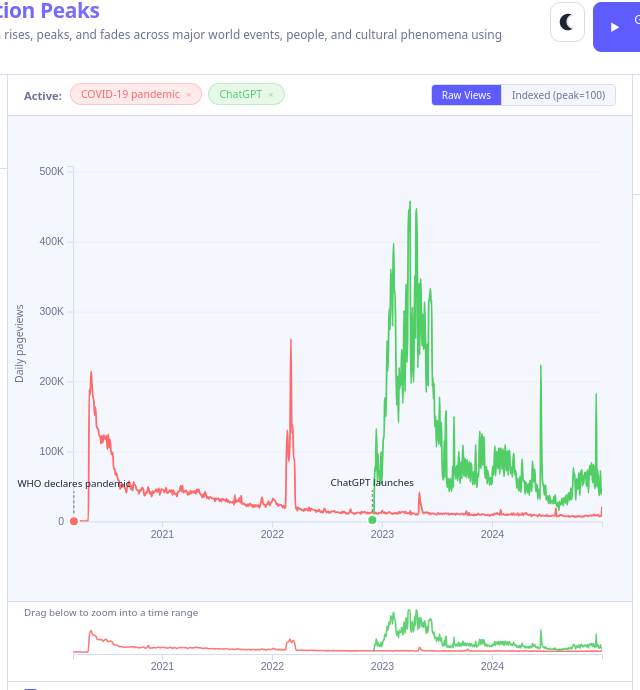
D3 v7 page, settled after 360 driven frames (6 s of simulated time); the page loaded 1 data file(s).


    function computeLayout() {
        var headerH = document.getElementById('app-header').offsetHeight;
        var footerH = document.getElementById('app-footer').offsetHeight;
        var mainH = window.innerHeight - headerH - footerH;
        if (mainH < 400) mainH = 400;
        document.getElementById('app-main').style.height = mainH + 'px';

    }
    computeLayout();
    window.addEventListener('resize', computeLayout);
    
// ── js/annotations.js
// Author annotations for major spikes — curated narrative callouts
const ANNOTATIONS = [
    {
        date: "20200315",
        article: "COVID-19_pandemic",
        title: "WHO declares pandemic",
        text: "The World Health Organization declared COVID-19 a global pandemic on March 11, 2020. Wikipedia pageviews surged to millions per day as people sought information.",
        insight: "Pattern to notice: The spike is extraordinarily tall and steep, but attention remains elevated for weeks — a signature of an ongoing crisis where people keep returning for updates, unlike one-off news events that decay within days.",
        compareTopic: "Barbie_(film)",
        compareLabel: "Compare: crisis spike (COVID) vs. entertainment long tail (Barbie)",
    },
    {
        date: "20211110",
        article: "Bitcoin",
        title: "Bitcoin tops $68K",
        text: "Bitcoin reached a new all-time high above $68,000 in November 2021, triggering a sharp spike in Wikipedia interest as crypto speculation intensified.",
        insight: "Pattern to notice: Bitcoin shows recurring spikes that align with price milestones — a 'serial spike' pattern. Each cycle reaches a sharp peak then drops quickly, reflecting speculative hype rather than sustained learning.",
    },
    {
        date: "20220224",
        article: "2022_Russian_invasion_of_Ukraine",
        title: "Russia invades Ukraine",
        text: "Russia launched a full-scale invasion of Ukraine on February 24, 2022. The article became one of Wikipedia's most-viewed pages overnight.",
        insight: "Pattern to notice: The invasion spike is among the sharpest in the dataset — nearly vertical on day one. Compare how the geopolitical crisis commands abrupt, concentrated attention versus the president whose attention builds gradually over a campaign season.",
        compareTopic: "Donald_Trump",
        compareLabel: "Compare: sudden war spike vs. slow political buildup (Trump 2024)",
    },
    {
        date: "20220908",
        article: "Queen_Elizabeth_II",
        title: "Queen Elizabeth II dies",
        text: "Queen Elizabeth II passed away on September 8, 2022, after 70 years on the throne. Her Wikipedia page received record-breaking traffic.",
        insight: "Pattern to notice: A single-day mega-spike followed by a rapid but multi-step decay — the mourning period creates a 'staircase' decline as each funeral event briefly re-elevates interest.",
    },
    {
        date: "20221120",
        article: "FIFA_World_Cup",
        title: "2022 World Cup kicks off",
        text: "The FIFA World Cup in Qatar began on November 20, 2022 — the first winter World Cup. Pageviews spiked during key matches.",
        insight: "Pattern to notice: Unlike a single spike, the World Cup creates a 'comb' pattern — a cluster of repeated spikes spread across the tournament, each peak aligning with knockout-round matches. Scheduled events produce predictable, periodic attention.",
        compareTopic: "Super_Bowl",
        compareLabel: "Compare: month-long tournament comb (World Cup) vs. single-day event spike (Super Bowl)",
    },
    {
        date: "20221130",
        article: "ChatGPT",
        title: "ChatGPT launches",
        text: "OpenAI released ChatGPT on November 30, 2022. The chatbot went viral, gaining a million users in 5 days and driving enormous curiosity.",
        insight: "Pattern to notice: ChatGPT's spike doesn't decay to near-zero — it settles at a permanently elevated baseline. This 'step change' pattern signals a topic that entered mainstream vocabulary and stayed, unlike viral moments that fade completely.",
        compareTopic: "Ever_Given",
        compareLabel: "Compare: permanent baseline shift (ChatGPT) vs. viral flash that vanishes (Ever Given)",
    },
    {
        date: "20231007",
        article: "Hamas",
        title: "Hamas attacks Israel",
        text: "On October 7, 2023, Hamas launched a large-scale attack on Israel, causing a massive surge in pageviews for related articles.",
        insight: "Pattern to notice: The spike is extremely sharp — a near-vertical jump from a low baseline. Crisis articles that were previously obscure can go from thousands to millions of views within hours, showing how conflict instantly reshapes public attention.",
    },
    {
        date: "20230721",
        article: "Oppenheimer_(film)",
        title: "Barbenheimer weekend",
        text: "Oppenheimer and Barbie opened on the same weekend (July 21, 2023), creating a cultural phenomenon dubbed 'Barbenheimer.'",
        insight: "Pattern to notice: Two films released on the same day create nearly synchronized spikes — a rare 'twin peak' event. Notice how both rise together, but Barbie sustains a longer tail, suggesting different audience engagement patterns even for simultaneous releases.",
        compareTopic: "Barbie_(film)",
        compareLabel: "Compare: Barbenheimer twins — same launch day, different decay shapes",
    },
    {
        date: "20230806",
        article: "Barbie_(film)",
        title: "Barbie passes $1B",
        text: "Barbie crossed the $1 billion box-office mark in early August 2023, turning sustained hype into a longer second wave of public attention.",
        insight: "Pattern to notice: Barbie's attention curve has a broad 'plateau' shape — a cultural phenomenon that sustains interest over weeks rather than a single spike. The $1B milestone creates a visible second bump, showing how milestones can re-ignite attention.",
    },
    {
        date: "20210323",
        article: "Ever_Given",
        title: "Suez Canal blocked",
        text: "The container ship Ever Given ran aground in the Suez Canal on March 23, 2021, blocking global trade for six days and captivating the world.",
        insight: "Pattern to notice: A textbook 'flash spike' — enormous peak that decays to almost zero within two weeks. The topic had virtually no baseline interest before or after, making it one of the purest examples of ephemeral viral attention in the dataset.",
        compareTopic: "ChatGPT",
        compareLabel: "Compare: flash spike that vanishes (Ever Given) vs. lasting baseline shift (ChatGPT)",
    },
    {
        date: "20210927",
        article: "Squid_Game",
        title: "Squid Game goes viral",
        text: "Netflix's Squid Game became a global phenomenon in late September 2021, becoming the platform's most-watched series ever.",
        insight: "Pattern to notice: Entertainment virality builds over days (not instantly like crisis events) as word-of-mouth spreads. The peak is broad and the decay is gradual — people binge at different times, stretching the attention window wider than a news event.",
        compareTopic: "2022_Russian_invasion_of_Ukraine",
        compareLabel: "Compare: slow entertainment build (Squid Game) vs. instant crisis spike (Ukraine invasion)",
    },
    {
        date: "20200601",
        article: "Black_Lives_Matter",
        title: "George Floyd protests",
        text: "Following the murder of George Floyd on May 25, 2020, Black Lives Matter protests erupted worldwide, driving massive Wikipedia traffic.",
        insight: "Pattern to notice: The spike has an unusually long 'shoulder' — attention stays elevated for weeks as protests continued worldwide. Social movements sustain attention longer than one-off events because new developments keep feeding the cycle.",
    },
    {
        date: "20230618",
        article: "Titan_submersible_implosion",
        title: "Titan sub disappears",
        text: "The Titan submersible lost contact on June 18, 2023, during a dive to the Titanic wreck. The five-day search captivated global attention.",
        insight: "Pattern to notice: The five-day search creates a 'suspense plateau' — attention stays high and flat while the outcome is unknown, then drops sharply once resolved. This is a distinct pattern from instant-resolution events.",
        compareTopic: "Queen_Elizabeth_II",
        compareLabel: "Compare: suspense plateau (Titan search) vs. instant resolution then mourning decay (Queen Elizabeth)",
    },
    {
        date: "20241105",
        article: "Donald_Trump",
        title: "Trump wins 2024 election",
        text: "Donald Trump won the 2024 presidential election on November 5, driving record Wikipedia pageviews for political articles.",
        insight: "Pattern to notice: Political figures have a high, volatile baseline — Trump's article never drops to near-zero. The election spike sits on top of an already-elevated floor, unlike entertainment or disaster topics that spike from near-zero.",
        compareTopic: "Titan_submersible_implosion",
        compareLabel: "Compare: high volatile baseline (Trump) vs. zero-to-spike flash (Titan sub)",
    },
    {
        date: "20240210",
        article: "Taylor_Swift",
        title: "Swift at the Super Bowl",
        text: "Taylor Swift's relationship with Travis Kelce brought unprecedented attention to the Super Bowl LVIII in February 2024.",
        insight: "Pattern to notice: Celebrity topics show a 'rolling hills' pattern — multiple moderate spikes tied to albums, tours, and media moments. No single spike dominates; instead, sustained cultural relevance creates a consistently elevated baseline.",
        compareTopic: "Travis_Kelce",
        compareLabel: "Compare: the Swift-Kelce effect — see how both timelines spike together at the Super Bowl",
    },
];

// ── js/chart.js
// Main chart module — multi-line time series with brush, annotations, tooltips

const THEME_COLORS = {
    "World Events": "#ff6b6b",
    "Science & Technology": "#51cf66",
    "Entertainment": "#ffd43b",
    "People": "#74c0fc",
    "Disasters & Crises": "#f783ac",
};

// Per-topic color palette (within each theme, same family with subtle variation)
const TOPIC_PALETTES = {
    "World Events": ["#ff6b6b", "#ff8787", "#fa5252", "#ff9f9f", "#f06565", "#e03131", "#ffb3b3", "#c92a2a", "#ff7b7b", "#b02525"],
    "Science & Technology": ["#51cf66", "#69db7c", "#40c057", "#8ce99a", "#37b24d", "#2f9e44", "#a9e34b", "#74d680", "#2b8a3e", "#b2f2bb"],
    "Entertainment": ["#ffd43b", "#ffe066", "#fab005", "#ffec99", "#f59f00", "#fcc419", "#fff3bf", "#e67700", "#ffd86b", "#d9480f"],
    "People": ["#74c0fc", "#a5d8ff", "#4dabf7", "#d0ebff", "#339af0", "#228be6", "#99d1ff", "#1c7ed6", "#bbdefb", "#1864ab"],
    "Disasters & Crises": ["#f783ac", "#faa2c1", "#e64980", "#fcc2d7", "#d6336c", "#f06595", "#ffdeeb", "#c2255c", "#ffb3c6", "#a61e4d"],
};

class AttentionChart {
    constructor(containerSelector, contextSelector) {
        this.container = d3.select(containerSelector);
        this.contextContainer = d3.select(contextSelector);
        this.activeTopics = [];
        this.topicColorMap = {};
        this.brushExtent = null;
        this.tooltipLocked = false;
        this.showAnnotations = true;
        this.onBrushChange = null;
        this.scaleMode = 'raw';
        this.parseDate = d3.timeParse("%Y%m%d");
        this.formatDateStr = d3.timeFormat("%Y%m%d");

        this.margin = { top: 50, right: 30, bottom: 30, left: 65 };
        this.ctxMargin = { top: 2, right: 30, bottom: 50, left: 65 };

        this._initChart();
        this._initContext();
        this._initTooltip();

        window.addEventListener("resize", () => this._resize());
    }

    _getDims(containerNode, margins) {
        const rect = containerNode.getBoundingClientRect();
        return {
            totalW: rect.width,
            totalH: rect.height,
            w: Math.max(100, rect.width - margins.left - margins.right),
            h: Math.max(50, rect.height - margins.top - margins.bottom),
        };
    }

    _initChart() {
        const dims = this._getDims(this.container.node(), this.margin);
        this.width = dims.w;
        this.height = dims.h;

        this.svg = this.container.append("svg")
            .attr("width", dims.totalW)
            .attr("height", dims.totalH);

        this.g = this.svg.append("g")
            .attr("transform", `translate(${this.margin.left},${this.margin.top})`);

        this.svg.append("defs").append("clipPath")
            .attr("id", "chart-clip")
            .append("rect")
            .attr("width", this.width)
            .attr("height", this.height);

        this.xScale = d3.scaleTime().range([0, this.width]);
        this.yScale = d3.scaleLinear().range([this.height, 0]);

        this.g.append("g").attr("class", "grid grid-y");

        this.xAxisG = this.g.append("g")
            .attr("class", "axis x-axis")
            .attr("transform", `translate(0,${this.height})`);

        this.yAxisG = this.g.append("g")
            .attr("class", "axis y-axis");

        this.yLabel = this.g.append("text")
            .attr("class", "axis-label")
            .attr("transform", "rotate(-90)")
            .attr("x", -this.height / 2)
            .attr("y", -50)
            .attr("text-anchor", "middle")
            .attr("fill", "var(--text-muted)")
            .attr("font-size", "0.75rem")
            .text("Daily pageviews");

        this.linesG = this.g.append("g")
            .attr("class", "lines-group")
            .attr("clip-path", "url(#chart-clip)");

        this.annotationsG = this.g.append("g")
            .attr("class", "annotations-group");

        this.crosshairG = this.g.append("g").attr("class", "crosshair").style("display", "none");
        this.crosshairG.append("line")
            .attr("class", "crosshair-line")
            .attr("y1", 0)
            .attr("y2", this.height);

        this.dotsG = this.g.append("g").attr("class", "hover-dots");

        this.overlay = this.g.append("rect")
            .attr("class", "overlay")
            .attr("width", this.width)
            .attr("height", this.height)
            .attr("fill", "none")
            .attr("pointer-events", "all")
            .style("cursor", "crosshair");

        this._setupMouseEvents();
    }

    _initContext() {
        const dims = this._getDims(this.contextContainer.node(), this.ctxMargin);
        this.ctxWidth = dims.w;
        this.ctxHeight = dims.h;

        this.ctxSvg = this.contextContainer.append("svg")
            .attr("width", dims.totalW)
            .attr("height", dims.totalH);

        this.ctxG = this.ctxSvg.append("g")
            .attr("transform", `translate(${this.ctxMargin.left},${this.ctxMargin.top})`);

        this.ctxXScale = d3.scaleTime().range([0, this.ctxWidth]);
        this.ctxYScale = d3.scaleLinear().range([this.ctxHeight, 0]);

        this.ctxXAxisG = this.ctxG.append("g")
            .attr("class", "axis x-axis")
            .attr("transform", `translate(0,${this.ctxHeight})`);

        this.ctxLinesG = this.ctxG.append("g").attr("class", "ctx-lines");

        this.brush = d3.brushX()
            .extent([[0, 0], [this.ctxWidth, this.ctxHeight]])
            .on("brush end", (event) => this._onBrush(event));

        this.brushG = this.ctxG.append("g")
            .attr("class", "brush")
            .call(this.brush);
    }

    _initTooltip() {
        this.tooltip = d3.select("#tooltip");
    }

    _setupMouseEvents() {
        const bisectDate = d3.bisector(d => d.date).left;
        const self = this;

        this.overlay
            .on("mousemove", function(event) {
                if (self.tooltipLocked) return;
                if (self.activeTopics.length === 0) return;

                const [mx] = d3.pointer(event, this);
                const xDate = self.xScale.invert(mx);

                self.crosshairG.style("display", null);
                self.crosshairG.select("line")
                    .attr("x1", mx).attr("x2", mx);

                self.dotsG.selectAll("*").remove();
                let tooltipData = [];

                self.activeTopics.forEach(topic => {
                    const parsed = topic._parsed;
                    if (!parsed || parsed.length === 0) return;
                    const i = bisectDate(parsed, xDate, 1);
                    const d0 = parsed[i - 1];
                    const d1 = parsed[i];
                    if (!d0 && !d1) return;
                    const d = !d0 ? d1 : !d1 ? d0 : (xDate - d0.date > d1.date - xDate ? d1 : d0);

                    const cx = self.xScale(d.date);
                    const yVal = self.scaleMode === 'indexed'
                        ? self._getIndexedValue(topic, d.views) : d.views;
                    const cy = self.yScale(yVal);

                    if (cx >= 0 && cx <= self.width && !isNaN(cy)) {
                        self.dotsG.append("circle")
                            .attr("cx", cx).attr("cy", cy).attr("r", 4)
                            .attr("fill", self.topicColorMap[topic.article])
                            .attr("stroke", "var(--dot-stroke)").attr("stroke-width", 1.5);
                        tooltipData.push({ topic, d });
                    }
                });

                if (tooltipData.length > 0) {
                    self._showTooltip(event, tooltipData);
                } else {
                    self._hideTooltip();
                }
            })
            .on("mouseleave", function() {
                if (self.tooltipLocked) return;
                self.crosshairG.style("display", "none");
                self.dotsG.selectAll("*").remove();
                self._hideTooltip();
            })
            .on("click", function(event) {
                if (self.tooltipLocked) {
                    self.tooltipLocked = false;
                    self.tooltip.classed("locked", false);
                    self._hideTooltip();
                    self.crosshairG.style("display", "none");
                    self.dotsG.selectAll("*").remove();
                } else {
                    self.tooltipLocked = true;
                    self.tooltip.classed("locked", true);
                }
            });
    }

    _showTooltip(event, data) {
        data.sort((a, b) => b.d.views - a.d.views);
        const firstDate = data[0].d;

        let html = `<div class="tooltip-date">${formatDate(firstDate.date)}</div>`;
        data.forEach(({ topic, d }) => {
            const color = this.topicColorMap[topic.article];
            const prev = this._getPrevDayViews(topic, d);
            const change = prev !== null ? d.views - prev : null;
            const changeStr = change !== null
                ? `<span style="color:var(${change >= 0 ? '--success' : '--danger'})">${change >= 0 ? '+' : ''}${formatNumber(change)}</span>`
                : '';

            const displayVal = this.scaleMode === 'indexed'
                ? this._getIndexedValue(topic, d.views).toFixed(1)
                : formatNumber(d.views);
            const displayUnit = this.scaleMode === 'indexed' ? '' : ' views';

            html += `
                <div style="margin-top:6px; border-left: 3px solid ${color}; padding-left: 8px;">
                    <div class="tooltip-title" style="color:${color}">${topic.name}</div>
                    <div class="tooltip-views">${displayVal}${displayUnit}</div>
                    ${changeStr ? `<div class="tooltip-change">vs prev day: ${changeStr}</div>` : ''}
                </div>`;
        });
        html += `<div class="tooltip-lock-hint">Click to ${this.tooltipLocked ? 'unlock' : 'lock'} tooltip</div>`;

        this.tooltip.html(html).classed("hidden", false);

        const tx = event.clientX + 16;
        const ty = event.clientY - 10;
        const tw = this.tooltip.node().offsetWidth;
        const th = this.tooltip.node().offsetHeight;
        const finalX = tx + tw > window.innerWidth ? event.clientX - tw - 16 : tx;
        const finalY = ty + th > window.innerHeight ? window.innerHeight - th - 8 : ty;

        this.tooltip.style("left", finalX + "px").style("top", finalY + "px");
    }

    _hideTooltip() {
        if (!this.tooltipLocked) {
            this.tooltip.classed("hidden", true);
        }
    }

    _getPrevDayViews(topic, d) {
        const parsed = topic._parsed;
        const idx = parsed.findIndex(p => p.date.getTime() === d.date.getTime());
        return idx > 0 ? parsed[idx - 1].views : null;
    }

    _onBrush(event) {
        if (!event.selection) {
            this.brushExtent = null;
        } else {
            this.brushExtent = event.selection.map(d => this.ctxXScale.invert(d));
        }
        this._updateMainDomain();
        this._renderMainChart();
        this._renderAnnotations();
        if (this.onBrushChange) {
            this.onBrushChange(this.brushExtent);
        }
    }

    setScaleMode(mode) {
        this.scaleMode = mode;
        this.yLabel.text(mode === 'indexed' ? 'Indexed (peak = 100)' : 'Daily pageviews');
        this._updateMainDomain();
        this.render();
        this._toggleIndexedHint(mode === 'indexed');
    }

    _toggleIndexedHint(show) {
        let hint = this.container.select('.indexed-hint');
        if (show) {
            if (hint.empty()) {
                hint = this.container.append('div')
                    .attr('class', 'indexed-hint');
                hint.html(
                    '<button class="indexed-hint-close">&times;</button>' +
                    '<strong>Indexed view</strong> normalizes each topic so its ' +
                    'all-time peak = 100. Lines with similar shapes won\'t look ' +
                    'different — the value is in comparing topics with very ' +
                    'different absolute scales on equal footing.'
                );
                hint.select('.indexed-hint-close').on('click', () => {
                    hint.classed('hidden', true);
                });
            }
            hint.classed('hidden', false);
        } else {
            if (!hint.empty()) {
                hint.classed('hidden', true);
            }
        }
    }

    _getTopicPeak(topic) {
        if (!topic._peakViews) {
            topic._peakViews = d3.max(topic._parsed, d => d.views) || 1;
        }
        return topic._peakViews;
    }

    _getIndexedValue(topic, views) {
        return (views / this._getTopicPeak(topic)) * 100;
    }

    _getPaddedYMax(maxValue) {
        if (!Number.isFinite(maxValue) || maxValue <= 0) {
            return 1;
        }
        const paddingRatio = 0.03;
        const padded = maxValue * (1 + paddingRatio);
        return padded > maxValue ? padded : maxValue + 1;
    }

    _getContextPaddedYMax(maxValue) {
        if (!Number.isFinite(maxValue) || maxValue <= 0) {
            return 1;
        }
        const paddingRatio = 0.12;
        const padded = maxValue * (1 + paddingRatio);
        return padded > maxValue ? padded : maxValue + 1;
    }

    _getContextYPosition(value) {
        const safeTopRatio = 0.12;
        const safeBottomRatio = 0.04;
        const safeTop = this.ctxHeight * safeTopRatio;
        const safeBottom = this.ctxHeight * (1 - safeBottomRatio);
        const domainMax = this.ctxYScale.domain()[1] || 1;
        const clampedValue = Math.max(0, Math.min(value, domainMax));
        const normalized = domainMax > 0 ? clampedValue / domainMax : 0;
        return safeBottom - normalized * (safeBottom - safeTop);
    }

    _getContextYMax() {
        const allViews = [];

        this.activeTopics.forEach(topic => {
            topic._parsed.forEach(d => {
                if (Number.isFinite(d.views)) {
                    allViews.push(d.views);
                }
            });
        });

        if (allViews.length === 0) {
            return 1;
        }

        allViews.sort((a, b) => a - b);
        const percentileValue = d3.quantileSorted(allViews, 0.985);
        const maxViews = allViews[allViews.length - 1];
        const domainMax = percentileValue && percentileValue > 0
            ? Math.min(maxViews, percentileValue * 1.15)
            : maxViews;

        return this._getContextPaddedYMax(domainMax);
    }

    _updateMainDomain() {
        if (this.activeTopics.length === 0) return;

        const extent = this.brushExtent || this.fullXExtent;
        if (!extent) return;
        this.xScale.domain(extent);

        if (this.scaleMode === 'indexed') {
            let maxIndexed = 0;
            this.activeTopics.forEach(topic => {
                const peak = this._getTopicPeak(topic);
                topic._parsed.forEach(d => {
                    if (d.date >= extent[0] && d.date <= extent[1]) {
                        maxIndexed = Math.max(maxIndexed, (d.views / peak) * 100);
                    }
                });
            });
            this.yScale.domain([0, this._getPaddedYMax(maxIndexed)]);
        } else {
            let maxViews = 0;
            this.activeTopics.forEach(topic => {
                topic._parsed.forEach(d => {
                    if (d.date >= extent[0] && d.date <= extent[1]) {
                        maxViews = Math.max(maxViews, d.views);
                    }
                });
            });
            this.yScale.domain([0, this._getPaddedYMax(maxViews)]);
        }
    }

    setTopicColor(article, color) {
        this.topicColorMap[article] = color;
    }

    getTopicColor(article) {
        return this.topicColorMap[article] || "#888";
    }

    addTopic(topicData) {
        if (!topicData._parsed) {
            topicData._parsed = topicData.timeseries
                .map(d => ({
                    date: this.parseDate(d.date),
                    views: d.views,
                }))
                .filter(d => d.date !== null);
            topicData._parsed.sort((a, b) => a.date - b.date);
        }

        if (this.activeTopics.find(t => t.article === topicData.article)) return;
        this.activeTopics.push(topicData);
        this._recomputeFullExtent();
        this._updateMainDomain();
        this.render();
    }

    removeTopic(article) {
        this.activeTopics = this.activeTopics.filter(t => t.article !== article);
        this._recomputeFullExtent();
        if (this.activeTopics.length > 0) {
            this._updateMainDomain();
        }
        this.render();
    }

    _recomputeFullExtent() {
        if (this.activeTopics.length === 0) {
            this.fullXExtent = null;
            return;
        }
        let minDate = null, maxDate = null;
        this.activeTopics.forEach(topic => {
            const parsed = topic._parsed;
            if (parsed.length > 0) {
                const first = parsed[0].date;
                const last = parsed[parsed.length - 1].date;
                if (!minDate || first < minDate) minDate = first;
                if (!maxDate || last > maxDate) maxDate = last;
            }
        });
        this.fullXExtent = [minDate, maxDate];
        this.ctxXScale.domain([minDate, maxDate]);
        this.ctxYScale.domain([0, this._getContextYMax()]);
    }

    resetBrush() {
        this.brushG.call(this.brush.move, null);
        this.brushExtent = null;
        this._updateMainDomain();
        this.render();
    }

    render() {
        this._renderMainChart();
        this._renderContextChart();
        this._renderAnnotations();
    }

    _renderMainChart() {
        if (this.activeTopics.length === 0) {
            this.linesG.selectAll(".line-path").remove();
            this.xAxisG.selectAll("*").remove();
            this.yAxisG.selectAll("*").remove();
            this.g.select(".grid-y").selectAll("*").remove();
            return;
        }

        const t = d3.transition().duration(500).ease(d3.easeCubicOut);

        this.xAxisG.transition(t).call(
            d3.axisBottom(this.xScale).ticks(this.width > 600 ? 10 : 5)
        );
        this.yAxisG.transition(t).call(
            d3.axisLeft(this.yScale)
                .ticks(6)
                .tickFormat(d => {
                    if (this.scaleMode === 'indexed') return d.toFixed(0);
                    if (d >= 1e6) return (d / 1e6).toFixed(1) + "M";
                    if (d >= 1e3) return (d / 1e3).toFixed(0) + "K";
                    return d;
                })
        );

        this.g.select(".grid-y")
            .transition(t)
            .call(
                d3.axisLeft(this.yScale)
                    .ticks(6)
                    .tickSize(-this.width)
                    .tickFormat("")
            );

        const isIndexed = this.scaleMode === 'indexed';
        const self = this;

        const line = d3.line()
            .defined(d => !isNaN(d.views))
            .x(d => this.xScale(d.date))
            .y(d => this.yScale(d._displayVal !== undefined ? d._displayVal : d.views))
            .curve(d3.curveMonotoneX);

        const getDrawData = (topic) => {
            const extent = this.brushExtent || this.fullXExtent;
            if (!extent) return [];
            let filtered = topic._parsed.filter(d => d.date >= extent[0] && d.date <= extent[1]);
            if (filtered.length > 600) {
                const step = Math.ceil(filtered.length / 600);
                filtered = filtered.filter((_, i) => i % step === 0);
            }
            if (isIndexed) {
                const peak = self._getTopicPeak(topic);
                return filtered.map(d => ({ ...d, _displayVal: (d.views / peak) * 100 }));
            }
            return filtered.map(d => ({ ...d, _displayVal: d.views }));
        };

        const paths = this.linesG.selectAll(".line-path")
            .data(this.activeTopics, d => d.article);

        paths.enter()
            .append("path")
            .attr("class", "line-path")
            .attr("stroke", d => this.topicColorMap[d.article])
            .attr("d", d => line(getDrawData(d)))
            .attr("stroke-opacity", 0)
            .transition(t)
            .attr("stroke-opacity", 1);

        paths.transition(t)
            .attr("stroke", d => this.topicColorMap[d.article])
            .attr("d", d => line(getDrawData(d)))
            .attr("stroke-opacity", 1);

        paths.exit()
            .transition(t)
            .attr("stroke-opacity", 0)
            .remove();
    }

    _renderContextChart() {
        if (this.activeTopics.length === 0) {
            this.ctxLinesG.selectAll(".ctx-line-path").remove();
            this.ctxXAxisG.selectAll("*").remove();
            return;
        }

        const line = d3.line()
            .defined(d => !isNaN(d.views))
            .x(d => this.ctxXScale(d.date))
            .y(d => this._getContextYPosition(d.views))
            .curve(d3.curveMonotoneX);

        const getCtxData = (topic) => {
            const parsed = topic._parsed;
            const step = Math.max(1, Math.ceil(parsed.length / 400));
            return parsed.filter((_, i) => i % step === 0);
        };

        this.ctxXAxisG.call(d3.axisBottom(this.ctxXScale).ticks(6));

        const paths = this.ctxLinesG.selectAll(".ctx-line-path")
            .data(this.activeTopics, d => d.article);

        paths.enter()
            .append("path")
            .attr("class", "ctx-line-path")
            .attr("fill", "none")
            .attr("stroke", d => this.topicColorMap[d.article])
            .attr("stroke-width", 1.6)
            .attr("stroke-opacity", 0.9)
            .attr("d", d => line(getCtxData(d)));

        paths.attr("stroke", d => this.topicColorMap[d.article])
            .attr("stroke-width", 1.6)
            .attr("stroke-opacity", 0.9)
            .attr("d", d => line(getCtxData(d)));

        paths.exit().remove();
    }

    _renderAnnotations() {
        if (!this.showAnnotations || this.activeTopics.length === 0) {
            this.annotationsG.selectAll("*").remove();
            return;
        }

        const activeArticles = new Set(this.activeTopics.map(t => t.article));
        const extent = this.brushExtent || this.fullXExtent;
        if (!extent) {
            this.annotationsG.selectAll("*").remove();
            return;
        }

        const visibleAnnotations = ANNOTATIONS.filter(a => {
            if (!activeArticles.has(a.article)) return false;
            const d = this.parseDate(a.date);
            return d && d >= extent[0] && d <= extent[1];
        });

        visibleAnnotations.forEach(a => {
            const topic = this.activeTopics.find(t => t.article === a.article);
            if (!topic) return;
            const d = this.parseDate(a.date);
            const bisect = d3.bisector(p => p.date).left;
            const i = bisect(topic._parsed, d, 1);
            const d0 = topic._parsed[i - 1];
            const d1 = topic._parsed[i];
            const nearest = !d0 ? d1 : !d1 ? d0 : (d - d0.date > d1.date - d ? d1 : d0);
            a._x = this.xScale(d);
            const rawViews = nearest ? nearest.views : 0;
            const yVal = (this.scaleMode === 'indexed' && topic)
                ? this._getIndexedValue(topic, rawViews) : rawViews;
            a._y = nearest ? this.yScale(yVal) : this.height / 2;
            a._views = rawViews;
            a._color = this.topicColorMap[a.article];
        });

        const t = d3.transition().duration(300);
        const self = this;

        const markers = this.annotationsG.selectAll(".annotation-marker")
            .data(visibleAnnotations, d => d.date + d.article);

        const enter = markers.enter()
            .append("g")
            .attr("class", "annotation-marker")
            .attr("transform", d => `translate(${d._x},${d._y})`)
            .style("opacity", 0);

        enter.append("circle")
            .attr("r", 5)
            .attr("fill", d => d._color)
            .attr("stroke", "var(--dot-stroke)")
            .attr("stroke-width", 2);

        enter.append("line")
            .attr("class", "annotation-line")
            .attr("x1", 0).attr("y1", -8)
            .attr("x2", 0).attr("y2", -30);

        enter.append("text")
            .attr("class", "annotation-label")
            .attr("x", 0).attr("y", -34)
            .attr("text-anchor", "middle")
            .text(d => d.title);

        enter.on("mouseenter", function(event, d) {
            if (self.tooltipLocked) return;
            const html = `
                <div class="tooltip-title" style="color:${d._color}">${d.title}</div>
                <div class="tooltip-date">${formatDate(self.parseDate(d.date))}</div>
                <div style="margin-top:6px;font-size:0.82rem;color:var(--text);">${d.text}</div>
                <div style="margin-top:4px;font-size:0.8rem;font-weight:700;">${formatNumber(d._views)} views</div>
            `;
            self.tooltip.html(html).classed("hidden", false);
            self.tooltip.style("left", (event.clientX + 16) + "px").style("top", (event.clientY - 10) + "px");
        })
        .on("mouseleave", function() {
            if (!self.tooltipLocked) self.tooltip.classed("hidden", true);
        });

        enter.transition(t).style("opacity", 1);

        markers.transition(t)
            .attr("transform", d => `translate(${d._x},${d._y})`)
            .style("opacity", 1);
        markers.select("circle").attr("fill", d => d._color);
        markers.select("text").text(d => d.title);

        markers.exit().transition(t).style("opacity", 0).remove();
    }

    setShowAnnotations(show) {
        this.showAnnotations = show;
        this._renderAnnotations();
    }

    navigateToDate(date, windowDays = 30) {
        if (!this.fullXExtent) return;
        const start = d3.timeDay.offset(date, -windowDays);
        const end = d3.timeDay.offset(date, windowDays);

        const clamped = [
            d3.max([start, this.fullXExtent[0]]),
            d3.min([end, this.fullXExtent[1]]),
        ];

        const brushPixels = [
            this.ctxXScale(clamped[0]),
            this.ctxXScale(clamped[1]),
        ];
        this.brushG.transition().duration(600).call(this.brush.move, brushPixels);
    }

    _resize() {
        const dims = this._getDims(this.container.node(), this.margin);
        this.width = dims.w;
        this.height = dims.h;

        this.svg.attr("width", dims.totalW).attr("height", dims.totalH);
        this.svg.select("#chart-clip rect").attr("width", this.width).attr("height", this.height);
        this.xScale.range([0, this.width]);
        this.yScale.range([this.height, 0]);
        this.xAxisG.attr("transform", `translate(0,${this.height})`);
        this.overlay.attr("width", this.width).attr("height", this.height);
        this.crosshairG.select("line").attr("y2", this.height);
        this.yLabel.attr("x", -this.height / 2);

        const ctxDims = this._getDims(this.contextContainer.node(), this.ctxMargin);
        this.ctxWidth = ctxDims.w;
        this.ctxHeight = ctxDims.h;
        this.ctxSvg.attr("width", ctxDims.totalW).attr("height", ctxDims.totalH);
        this.ctxXScale.range([0, this.ctxWidth]);
        this.ctxYScale.range([this.ctxHeight, 0]);
        this.ctxXAxisG.attr("transform", `translate(0,${this.ctxHeight})`);
        this.brush.extent([[0, 0], [this.ctxWidth, this.ctxHeight]]);
        this.brushG.call(this.brush);

        if (this.activeTopics.length > 0) {
            this._updateMainDomain();
        }
        this.render();
    }

    highlightTopic(article, alsoVisible) {
        const keep = new Set([article]);
        if (alsoVisible) {
            (Array.isArray(alsoVisible) ? alsoVisible : [alsoVisible])
                .forEach(a => keep.add(a));
        }
        this.linesG.selectAll(".line-path")
            .classed("faded", d => !keep.has(d.article));
    }

    unhighlightAll() {
        this.linesG.selectAll(".line-path")
            .classed("faded", false);
    }
}

// ── js/main.js
// Main application entry point

(function () {
    let allTopics = [];
    let chart = null;
    let tour = null;
    let topicColorAssignments = {};
    let spikeMode = 'absolute';
    const MAX_ACTIVE_TOPICS = 8;

    const THEME_STORAGE_KEY = "wikiAttentionTheme";
    const prefersLight = window.matchMedia && window.matchMedia('(prefers-color-scheme: light)').matches;
    const savedTheme = localStorage.getItem(THEME_STORAGE_KEY);
    const initialTheme = savedTheme || (prefersLight ? 'light' : 'dark');
    setTheme(initialTheme, false);

    // Load data and initialize
    d3.json("data/pageviews.json").then(data => {
        // Expand compact format to full format
        const parseDate = d3.timeParse("%Y%m%d");
        allTopics = data.topics.map(t => {
            const startDate = parseDate(t.s);
            const timeseries = t.v.map((views, i) => {
                const d = d3.timeDay.offset(startDate, i);
                return { date: d3.timeFormat("%Y%m%d")(d), views: views };
            });
            return {
                article: t.a,
                name: t.n,
                theme: t.t,
                timeseries: timeseries,
            };
        });
        // Defer init to ensure DOM layout is computed
        requestAnimationFrame(() => init());
    }).catch(err => {
        console.error("Failed to load data:", err);
        d3.select("#main-chart").append("div")
            .style("padding", "40px")
            .style("color", "var(--danger)")
            .text("Failed to load pageview data. Make sure data/pageviews.json exists.");
    });

    function init() {
        // Assign colors to topics
        assignColors();

        // Initialize chart
        chart = new AttentionChart("#main-chart", "#context-chart");
        chart.onBrushChange = (extent) => {
            updateSpikePanel();
        };

        // Theme toggle button
        const toggleBtn = d3.select('#theme-toggle');
        toggleBtn.on('click', () => {
            const next = document.body.dataset.theme === 'light' ? 'dark' : 'light';
            setTheme(next, true);
        });
        toggleBtn.classed('is-light', document.body.dataset.theme === 'light');

        // Build sidebar
        buildSidebar();

        // Initialize tour
        tour = new GuidedTour(chart, ensureTopicActive);

        // Wire up controls
        d3.select("#tour-btn").on("click", () => {
            resetForTour();
            tour.start();
        });
        d3.select("#reset-btn").on("click", () => {
            chart.resetBrush();
            updateSpikePanel();
        });
        d3.select("#show-annotations").on("change", function () {
            chart.setShowAnnotations(this.checked);
        });
        d3.select("#topic-search").on("input", function () {
            filterSidebar(this.value.toLowerCase().trim());
        });

        // Scale toggle (Raw / Indexed)
        d3.selectAll(".scale-btn").on("click", function () {
            const mode = d3.select(this).attr("data-mode");
            d3.selectAll(".scale-btn").classed("active", false);
            d3.select(this).classed("active", true);
            chart.setScaleMode(mode);
        });

        // Spike mode toggle (Absolute / Relative)
        d3.selectAll(".spike-mode-btn").on("click", function () {
            spikeMode = d3.select(this).attr("data-mode");
            d3.selectAll(".spike-mode-btn").classed("active", false);
            d3.select(this).classed("active", true);
            d3.select("#spike-desc").text(
                spikeMode === 'relative'
                    ? 'Largest relative (%) day-over-day increases'
                    : 'Largest day-over-day increases in the current view'
            );
            updateSpikePanel();
        });

        // Default topics: one global crisis + one tech phenomenon for clear comparison
        const defaults = [
            "COVID-19_pandemic",
            "ChatGPT",
        ];
        defaults.forEach(article => ensureTopicActive(article));
    }

    function assignColors() {
        // Group topics by theme
        const byTheme = {};
        allTopics.forEach(t => {
            if (!byTheme[t.theme]) byTheme[t.theme] = [];
            byTheme[t.theme].push(t);
        });

        Object.entries(byTheme).forEach(([theme, topics]) => {
            const palette = TOPIC_PALETTES[theme] || ["#888"];
            topics.forEach((t, i) => {
                topicColorAssignments[t.article] = palette[i % palette.length];
            });
        });
    }

    function buildSidebar() {
        const themeList = d3.select("#theme-list");

        // Group topics by theme
        const byTheme = {};
        allTopics.forEach(t => {
            if (!byTheme[t.theme]) byTheme[t.theme] = [];
            byTheme[t.theme].push(t);
        });

        Object.entries(byTheme).forEach(([theme, topics]) => {
            const group = themeList.append("div").attr("class", "theme-group");

            const header = group.append("div")
                .attr("class", "theme-group-header")
                .on("click", function () {
                    group.classed("collapsed", !group.classed("collapsed"));
                });

            header.append("span")
                .attr("class", "theme-dot")
                .style("background", THEME_COLORS[theme] || "#888");

            header.append("span").text(theme);
            header.append("span").attr("class", "theme-arrow").html("&#9660;");

            const items = group.append("div").attr("class", "theme-items");

            topics.forEach(topic => {
                const item = items.append("div")
                    .attr("class", "topic-item")
                    .attr("data-article", topic.article)
                    .attr("data-name", topic.name.toLowerCase())
                    .on("click", () => toggleTopic(topic.article))
                    .on("mouseenter", () => {
                        if (chart && isTopicActive(topic.article)) {
                            chart.highlightTopic(topic.article);
                        }
                    })
                    .on("mouseleave", () => {
                        if (chart) chart.unhighlightAll();
                    });

                item.append("span")
                    .attr("class", "topic-color-swatch")
                    .style("background", topicColorAssignments[topic.article]);

                item.append("span").text(topic.name);
            });
        });
    }

    function filterSidebar(query) {
        d3.selectAll(".topic-item").each(function () {
            const el = d3.select(this);
            const name = el.attr("data-name");
            el.classed("hidden-by-search", query && !name.includes(query));
        });

        // Expand all groups when searching
        if (query) {
            d3.selectAll(".theme-group").classed("collapsed", false);
        }

        // Hide theme groups where all items are filtered out
        d3.selectAll(".theme-group").each(function () {
            const group = d3.select(this);
            const visibleItems = group.selectAll(".topic-item:not(.hidden-by-search)");
            group.classed("all-filtered", query && visibleItems.size() === 0);
        });
    }

    function isTopicActive(article) {
        return chart && chart.activeTopics.some(t => t.article === article);
    }

    function toggleTopic(article) {
        if (isTopicActive(article)) {
            deactivateTopic(article);
        } else {
            ensureTopicActive(article);
        }
    }

    function ensureTopicActive(article) {
        if (isTopicActive(article)) return;

        // When at topic limit, remove the oldest topic to make room
        if (chart && chart.activeTopics.length >= MAX_ACTIVE_TOPICS) {
            const oldest = chart.activeTopics[0];
            deactivateTopic(oldest.article);
        }

        const topic = allTopics.find(t => t.article === article);
        if (!topic) return;

        chart.setTopicColor(article, topicColorAssignments[article]);
        chart.addTopic(topic);

        // Hide getting started hint once topics are active
        d3.select("#getting-started").classed("hidden", true);

        // Update sidebar
        d3.selectAll(".topic-item").filter(function() {
            return d3.select(this).attr("data-article") === article;
        }).classed("active", true);

        updateActiveChips();
        updateSpikePanel();
    }

    function deactivateTopic(article) {
        chart.removeTopic(article);
        chart.unhighlightAll();

        d3.selectAll(".topic-item").filter(function() {
            return d3.select(this).attr("data-article") === article;
        }).classed("active", false);

        // Remove limit warning if it exists
        d3.select(".topic-limit-msg").remove();

        updateActiveChips();
        updateSpikePanel();
    }

    function resetForTour() {
        const activeArticles = chart.activeTopics.map(topic => topic.article);
        activeArticles.forEach(article => deactivateTopic(article));
        chart.resetBrush();
        chart.unhighlightAll();
        updateSpikePanel();
    }


    function updateActiveChips() {
        const container = d3.select("#active-chips");
        container.selectAll("*").remove();

        if (chart.activeTopics.length === 0) {
            container.append("span")
                .attr("class", "placeholder-text")
                .text("Click topics in the sidebar to begin exploring");
            d3.select("#getting-started").classed("hidden", false);
            return;
        }

        chart.activeTopics.forEach(topic => {
            const color = topicColorAssignments[topic.article];
            const chip = container.append("span")
                .attr("class", "chip")
                .style("background", color + "22")
                .style("color", color)
                .style("border-color", color + "44")
                .on("click", () => deactivateTopic(topic.article))
                .on("mouseenter", () => chart.highlightTopic(topic.article))
                .on("mouseleave", () => chart.unhighlightAll());

            chip.append("span").text(topic.name);
            chip.append("span").attr("class", "chip-remove").html("&times;");
        });
    }

    function updateSpikePanel() {
        const container = d3.select("#spike-list");
        container.selectAll("*").remove();

        if (chart.activeTopics.length === 0) {
            container.append("p").attr("class", "placeholder-text").text("Add topics to see spikes");
            return;
        }

        const extent = chart.brushExtent || chart.fullXExtent;
        const spikes = getTopSpikes(chart.activeTopics, extent, 20, spikeMode);

        if (spikes.length === 0) {
            container.append("p").attr("class", "placeholder-text").text("No spikes found in this range");
            return;
        }

        spikes.forEach(spike => {
            const color = topicColorAssignments[spike.article];
            const item = container.append("div")
                .attr("class", "spike-item")
                .style("border-left-color", color)
                .on("click", () => {
                    chart.navigateToDate(spike.date, 20);
                })
                .on("mouseenter", () => chart.highlightTopic(spike.article))
                .on("mouseleave", () => chart.unhighlightAll());

            item.append("div").attr("class", "spike-date").text(formatDate(spike.date));
            item.append("div").attr("class", "spike-topic").style("color", color).text(spike.topicName);

            if (spikeMode === 'relative') {
                item.append("div").attr("class", "spike-change")
                    .html(`<span class="spike-up">+${spike.pctChange.toFixed(0)}%</span> from prev day`);
                item.append("div").attr("class", "spike-views")
                    .text(`${formatNumber(spike.prevViews)} → ${formatNumber(spike.views)} views`);
            } else {
                item.append("div").attr("class", "spike-change")
                    .html(`<span class="spike-up">+${formatNumber(spike.increase)}</span> views from prev day`);
                item.append("div").attr("class", "spike-views").text(`${formatNumber(spike.views)} total views`);
            }
        });
    }

    function setTheme(theme, persist = true) {
        if (theme === 'light') {
            document.body.setAttribute('data-theme', 'light');
        } else {
            document.body.removeAttribute('data-theme');
        }
        if (persist) {
            localStorage.setItem(THEME_STORAGE_KEY, theme);
        }
        const btn = document.getElementById('theme-toggle');
        if (btn) {
            btn.classList.toggle('is-light', theme === 'light');
        }
    }
})();

// ── js/spikes.js
// Spike detection utilities

/**
 * Compute day-over-day absolute increases for a topic's timeseries.
 * Returns array of { date, views, prevViews, increase, topic }
 */
function computeSpikes(topicData, dateExtent) {
    const ts = topicData.timeseries;
    if (!ts || ts.length < 2) return [];

    const parseDate = d3.timeParse("%Y%m%d");
    const spikes = [];

    for (let i = 1; i < ts.length; i++) {
        const d = parseDate(ts[i].date);
        if (!d) continue;
        if (dateExtent && (d < dateExtent[0] || d > dateExtent[1])) continue;

        const increase = ts[i].views - ts[i - 1].views;
        if (increase > 0) {
            spikes.push({
                date: d,
                dateStr: ts[i].date,
                views: ts[i].views,
                prevViews: ts[i - 1].views,
                increase: increase,
                pctChange: ts[i - 1].views > 0 ? (increase / ts[i - 1].views) * 100 : 0,
                topicName: topicData.name,
                article: topicData.article,
                theme: topicData.theme,
            });
        }
    }

    return spikes;
}

/**
 * Get top K spikes across all active topics.
 * sortMode: 'absolute' (default) or 'relative'
 */
function getTopSpikes(activeTopics, dateExtent, k = 15, sortMode = 'absolute') {
    let allSpikes = [];
    activeTopics.forEach(topic => {
        const spikes = computeSpikes(topic, dateExtent);
        allSpikes = allSpikes.concat(spikes);
    });

    if (sortMode === 'relative') {
        // Filter out spikes with very low base to avoid noise
        allSpikes = allSpikes.filter(s => s.prevViews >= 100);
        allSpikes.sort((a, b) => b.pctChange - a.pctChange);
    } else {
        allSpikes.sort((a, b) => b.increase - a.increase);
    }
    return allSpikes.slice(0, k);
}

/**
 * Format a number with commas.
 */
function formatNumber(n) {
    return d3.format(",")(Math.round(n));
}

/**
 * Format a date for display.
 */
function formatDate(d) {
    return d3.timeFormat("%b %d, %Y")(d);
}

// ── js/tour.js
// Guided tour through annotated spikes

class GuidedTour {
    constructor(chart, addTopicFn) {
        this.chart = chart;
        this.addTopicFn = addTopicFn;
        this.currentStep = 0;
        this.active = false;

        this.overlay = d3.select("#tour-overlay");
        this.card = d3.select(".tour-card");
        this.titleEl = d3.select("#tour-title");
        this.textEl = d3.select("#tour-text");
        this.stepIndicator = d3.select("#tour-step-indicator");
        this.dragState = null;

        d3.select("#tour-prev").on("click", () => this.prev());
        d3.select("#tour-next").on("click", () => this.next());
        d3.select("#tour-close").on("click", () => this.stop());

        this.steps = [...ANNOTATIONS].sort((a, b) => {
            if (a.date === b.date) return a.title.localeCompare(b.title);
            return a.date.localeCompare(b.date);
        }).map(a => ({
            title: a.title,
            text: a.text,
            article: a.article,
            date: a.date,
            insight: a.insight || null,
            compareTopic: a.compareTopic || null,
            compareLabel: a.compareLabel || null,
        }));

        this._tourCompareTopics = new Set();

        this.takeaway = "Notice that crises (like COVID, Ukraine) spike faster and higher, while entertainment topics (Barbie, Squid Game) often have longer tails of sustained curiosity.";
        this._initDrag();
    }

    start() {
        if (this.steps.length === 0) return;
        this.active = true;
        this.currentStep = 0;
        this.overlay.classed("hidden", false);
        this._resetCardPosition();
        this._showStep();
    }

    stop() {
        this.active = false;
        this.overlay.classed("hidden", true);
        this._clearHighlights();
        this._resetCardPosition();
        this._tourCompareTopics.clear();
    }

    next() {
        if (this.currentStep < this.steps.length - 1) {
            this.currentStep++;
            this._showStep();
        } else {
            this._showTakeaway();
        }
    }

    prev() {
        if (this.currentStep > 0) {
            this.currentStep--;
            this._showStep();
        }
    }

    _clearHighlights() {
        this.chart.unhighlightAll();
        d3.selectAll(".annotation-marker").classed("tour-highlight", false);
    }

    _resetCardPosition() {
        this.card
            .style("left", "50%")
            .style("top", "60px")
            .style("transform", "translateX(-50%)")
            .classed("dragging", false);
    }

    _initDrag() {
        const cardNode = this.card.node();
        if (!cardNode) return;

        cardNode.addEventListener("mousedown", (event) => {
            if (event.target.closest("button")) return;

            const rect = cardNode.getBoundingClientRect();
            this.dragState = {
                offsetX: event.clientX - rect.left,
                offsetY: event.clientY - rect.top,
            };

            this.card
                .style("left", rect.left - this.overlay.node().getBoundingClientRect().left + "px")
                .style("top", rect.top - this.overlay.node().getBoundingClientRect().top + "px")
                .style("transform", "none")
                .classed("dragging", true);

            event.preventDefault();
        });

        window.addEventListener("mousemove", (event) => {
            if (!this.dragState || !this.active) return;

            const overlayRect = this.overlay.node().getBoundingClientRect();
            const cardRect = cardNode.getBoundingClientRect();
            const nextLeft = Math.min(
                Math.max(12, event.clientX - overlayRect.left - this.dragState.offsetX),
                overlayRect.width - cardRect.width - 12
            );
            const nextTop = Math.min(
                Math.max(12, event.clientY - overlayRect.top - this.dragState.offsetY),
                overlayRect.height - cardRect.height - 12
            );

            this.card
                .style("left", nextLeft + "px")
                .style("top", nextTop + "px");
        });

        window.addEventListener("mouseup", () => {
            if (!this.dragState) return;
            this.dragState = null;
            this.card.classed("dragging", false);
        });
    }

    _showStep() {
        const step = this.steps[this.currentStep];
        this.stepIndicator.text(`Step ${this.currentStep + 1} of ${this.steps.length}`);
        this.titleEl.text(step.title);
        this.textEl.text(step.text);

        this.overlay.select(".tour-takeaway").remove();

        // Render insight block
        this.card.select(".tour-insight").remove();
        this.card.select(".tour-compare-label").remove();
        if (step.insight) {
            this.card
                .insert("div", ".tour-nav")
                .attr("class", "tour-insight")
                .text(step.insight);
        }

        // Add comparison topic if specified
        if (step.compareTopic) {
            this.addTopicFn(step.compareTopic);
            this._tourCompareTopics.add(step.compareTopic);
            if (step.compareLabel) {
                this.card
                    .insert("div", ".tour-nav")
                    .attr("class", "tour-compare-label")
                    .text(step.compareLabel);
            }
        }

        // Add main topic
        this.addTopicFn(step.article);

        this.chart.highlightTopic(step.article, step.compareTopic || undefined);

        const d = d3.timeParse("%Y%m%d")(step.date);
        if (d) {
            this.chart.navigateToDate(d, 45);
        }

        setTimeout(() => {
            d3.selectAll(".annotation-marker").classed("tour-highlight", false);
            d3.selectAll(".annotation-marker")
                .filter(a => a.article === step.article && a.date === step.date)
                .classed("tour-highlight", true);
        }, 700);

        d3.select("#tour-prev").property("disabled", this.currentStep === 0);
        d3.select("#tour-next")
            .style("display", null)
            .on("click", () => this.next())
            .text(
                this.currentStep === this.steps.length - 1 ? "Finish ✓" : "Next ▶"
            );
    }

    _showTakeaway() {
        this._clearHighlights();
        this.stepIndicator.text("Tour Complete");
        this.titleEl.text("What did you notice?");
        this.textEl.text("");

        this.card.select(".tour-insight").remove();
        this.card.select(".tour-compare-label").remove();
        this.overlay.select(".tour-takeaway").remove();

        d3.select(".tour-card").append("div")
            .attr("class", "tour-takeaway")
            .text(this.takeaway);

        d3.select("#tour-prev").property("disabled", false);
        d3.select("#tour-next").style("display", "none");
    }
}


### data: data/pageviews.json
{
 "topics": [
  {
   "a": "COVID-19_pandemic",
   "n": "COVID-19 pandemic",
   "t": "World Events",
   "s": "20200312",
   "v": [
    56,
    410,
    331,
    228,
    253,
    223,
    226,
    492,
    "... 1,748 more items"
   ]
  },
  {
   "a": "2022_Russian_invasion_of_Ukraine",
   "n": "2022 Russian invasion of Ukraine",
   "t": "World Events",
   "s": "20220223",
   "v": [
    363,
    2123750,
    2106538,
    1761323,
    1629968,
    1386311,
    1239962,
    1150144,
    "... 1,035 more items"
   ]
  },
  {
   "a": "Queen_Elizabeth_II",
   "n": "Queen Elizabeth II",
   "t": "World Events",
   "s": "20200101",
   "v": [
    6845,
    7386,
    6871,
    8078,
    7570,
    6799,
    6785,
    10412,
    "... 1,819 more items"
   ]
  },
  {
   "a": "Black_Lives_Matter",
   "n": "Black Lives Matter",
   "t": "World Events",
   "s": "20200101",
   "v": [
    1570,
    1233,
    1205,
    1566,
    1793,
    1620,
    1663,
    1679,
    "... 1,819 more items"
   ]
  },
  {
   "a": "January_6_United_States_Capitol_attack",
   "n": "January 6 United States Capitol attack",
   "t": "World Events",
   "s": "20210520",
   "v": [
    44,
    60,
    53,
    48,
    74,
    67,
    63,
    55,
    "... 1,314 more items"
   ]
  },
  {
   "a": "2024_United_States_presidential_election",
   "n": "2024 United States presidential election",
   "t": "World Events",
   "s": "20200227",
   "v": [
    1,
    0,
    0,
    0,
    0,
    0,
    0,
    0,
    "... 1,762 more items"
   ]
  },
  {
   "a": "Hamas",
   "n": "Hamas",
   "t": "World Events",
   "s": "20200101",
   "v": [
    1446,
    1702,
    8995,
    6388,
    5543,
    5614,
    4641,
    5946,
    "... 1,819 more items"
   ]
  },
  {
   "a": "Climate_change",
   "n": "Climate change",
   "t": "World Events",
   "s": "20200101",
   "v": [
    2129,
    1316,
    1517,
    1651,
    1767,
    1969,
    2027,
    1791,
    "... 1,819 more items"
   ]
  },
  "... 42 more items"
 ],
 "metadata": {
  "start": "20200101",
  "end": "20241231",
  "fetched": "2026-03-20T06:58:06.549020"
 }
}